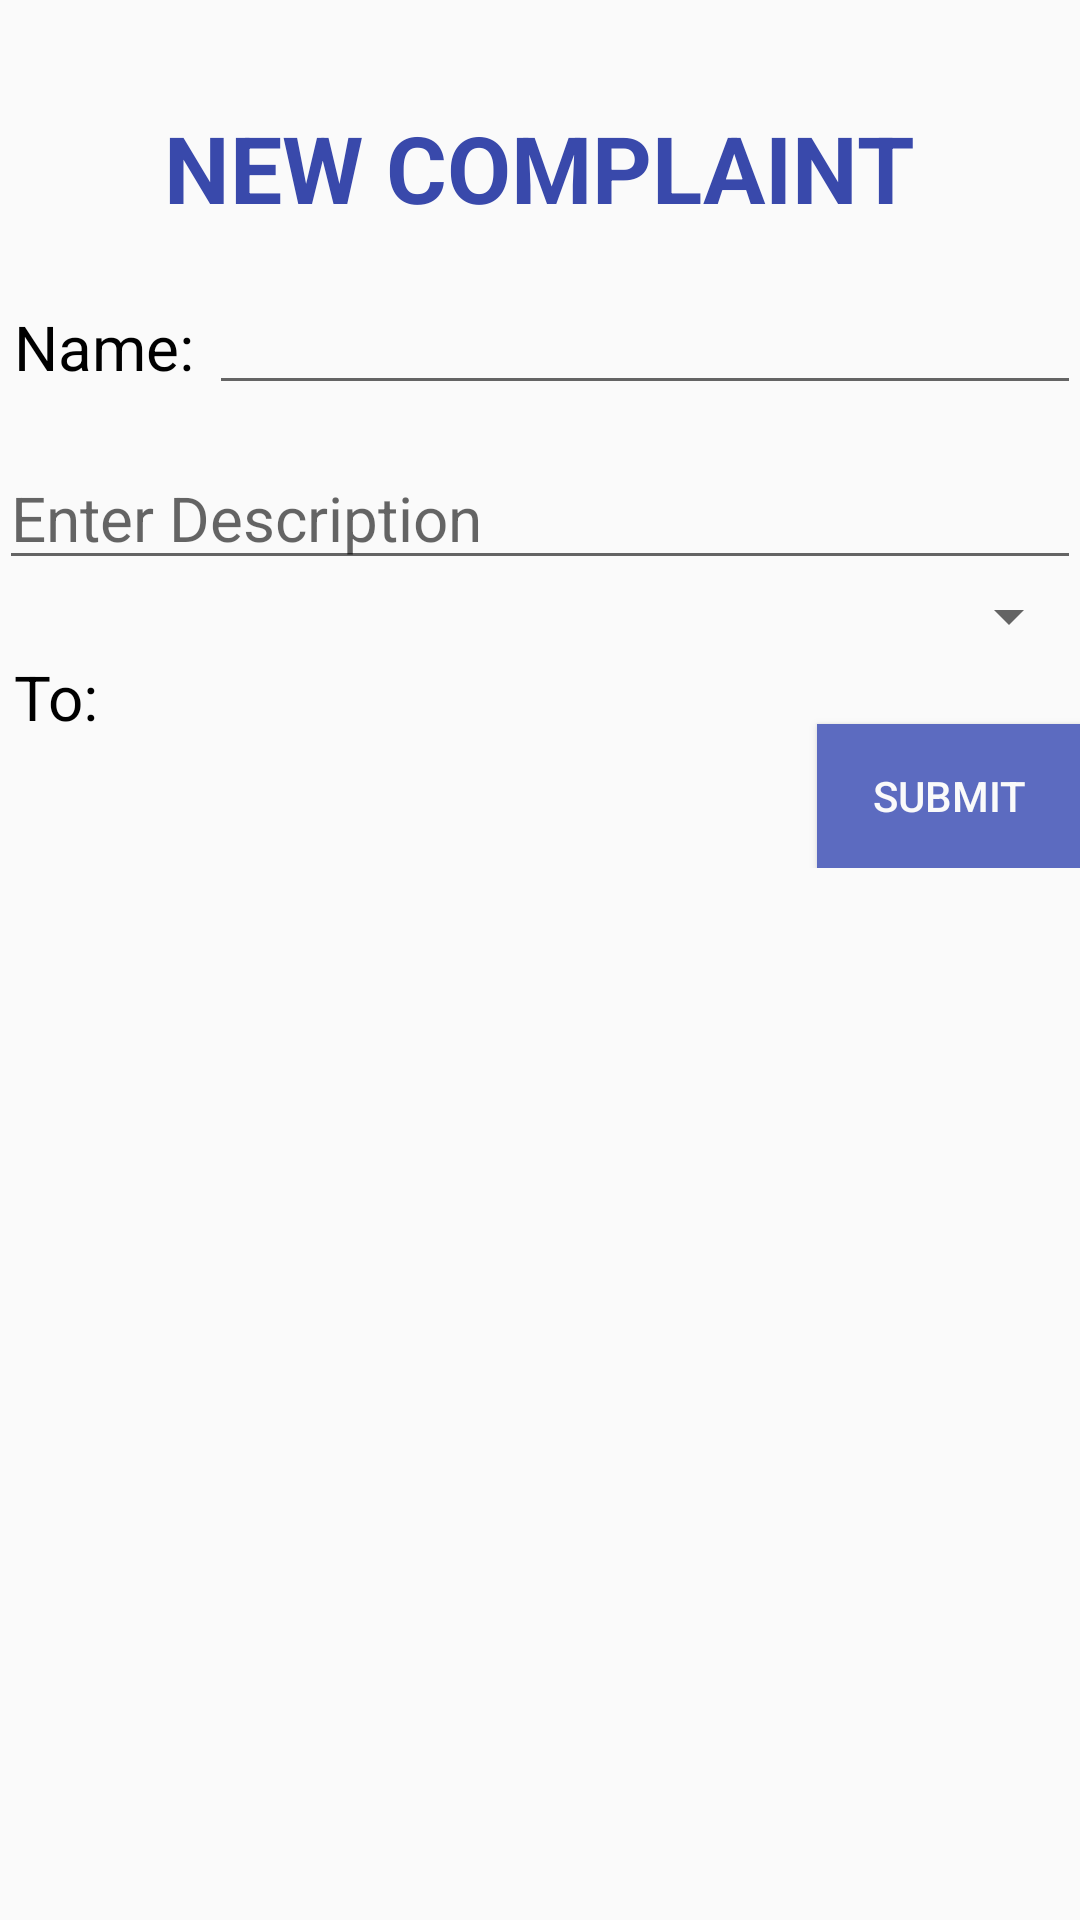

Here is an Android app screen rendered from its layout file. Give the layout XML and the strings, colors and styles it references.
<!-- AndroidManifest.xml: application theme AppTheme -->
<!-- res/layout/activity_new_complaint.xml -->
<?xml version="1.0" encoding="utf-8"?>
<ScrollView xmlns:android="http://schemas.android.com/apk/res/android"
    android:id="@+id/ScrollView01"
    android:layout_width="fill_parent"
    android:layout_height="fill_parent"
    android:fillViewport="false">
    <RelativeLayout xmlns:android="http://schemas.android.com/apk/res/android"
        xmlns:tools="http://schemas.android.com/tools"
        android:layout_width="match_parent"
        android:layout_height="match_parent"
        android:paddingBottom="@dimen/activity_vertical_margin"
        android:paddingLeft="@dimen/activity_horizontal_margin"
        android:paddingRight="@dimen/activity_horizontal_margin"
        android:paddingTop="@dimen/activity_vertical_margin"
        tools:context="com.gkiratbajwa.www.iitdcomplaintapp.NewComplaint">

        <TextView
            android:layout_width="wrap_content"
            android:layout_height="wrap_content"
            android:layout_gravity="center_horizontal"
            android:textSize="15pt"
            android:text="NEW COMPLAINT"
            android:textColor="@color/colorPrimaryDark"
            android:textStyle="bold"
            android:id="@+id/newComplaint_title"
            android:layout_centerHorizontal="true"
            android:layout_marginTop="35dp"/>

        <TextView
            android:id="@+id/newComplaint_name"
            android:layout_width="wrap_content"
            android:layout_height="wrap_content"
            android:textSize="10pt"
            android:textColor="#000000"
            android:text="Name: "
            android:layout_below="@+id/newComplaint_title"
            android:paddingTop="25dp"
            android:paddingLeft="5dp"
            />

        <EditText
            android:layout_width="match_parent"
            android:layout_height="wrap_content"
            android:id="@+id/newComplaint_editText_name"
            android:layout_toRightOf="@id/newComplaint_name"
            android:layout_below="@id/newComplaint_title"
            android:layout_toEndOf="@id/newComplaint_name"
            android:paddingTop="11.5pt"
            android:textSize="10pt"/>

        <EditText
            android:layout_width="match_parent"
            android:layout_height="wrap_content"
            android:id="@+id/newComplaint_editText_desc"
            android:layout_below="@id/newComplaint_editText_name"
            android:hint="Enter Description"
            android:paddingTop="11.5pt"
            android:textSize="10pt"/>

        <TextView
            android:id="@+id/newComplaint_to"
            android:layout_width="wrap_content"
            android:layout_height="wrap_content"
            android:textSize="10pt"
            android:textColor="#000000"
            android:text="To: "
            android:layout_below="@+id/newComplaint_editText_desc"
            android:paddingTop="25dp"
            android:paddingLeft="5dp"
            />

        <Spinner
            android:layout_width="match_parent"
            android:layout_height="wrap_content"
            android:id="@+id/spinner_to"
            android:layout_below="@+id/newComplaint_editText_desc"
            android:layout_toRightOf="@id/newComplaint_to"
            android:paddingTop="15dp"
            android:paddingLeft="10dp"
            android:spinnerMode="dropdown"/>

        <TextView
            android:id="@+id/newComplaint_prof"
            android:layout_width="wrap_content"
            android:layout_height="wrap_content"
            android:textSize="10pt"
            android:textColor="#000000"
            android:text="Professor: "
            android:layout_below="@+id/spinner_to"
            android:paddingTop="25dp"
            android:paddingLeft="5dp"
            android:visibility="invisible"
            />

        <Spinner
            android:layout_width="match_parent"
            android:layout_height="wrap_content"
            android:id="@+id/spinner_prof"
            android:layout_below="@+id/spinner_to"
            android:layout_toRightOf="@id/newComplaint_prof"
            android:paddingTop="15dp"
            android:paddingLeft="10dp"
            android:visibility="invisible"
            android:spinnerMode="dropdown"/>

        <Button
            android:id="@+id/newComplaint_button"
            android:layout_width="wrap_content"
            android:layout_height="wrap_content"
            android:text="SUBMIT"
            android:onClick="submitComplaint"
            android:background="@color/colorPrimary"
            android:textColor="@color/white"
            android:layout_below="@+id/spinner_prof"
            android:layout_alignRight="@+id/spinner_prof"
            android:layout_alignEnd="@+id/spinner_prof" />

    </RelativeLayout>

</ScrollView>
<!-- resources referenced by this layout -->
<resources>
  <color name="colorPrimary">#5c6bc0</color>
  <color name="colorPrimaryDark">#3949ab</color>
  <color name="white">#fafafa</color>
  <style name="AppTheme" parent="Theme.AppCompat.Light.DarkActionBar">
          
          <item name="colorPrimary">@color/colorPrimary</item>
          <item name="colorAccent">@color/colorAccent</item>
          <item name="colorPrimaryDark">@color/colorPrimaryDark</item>
      </style>
  <color name="colorAccent">#5c6bc0</color>
</resources>
